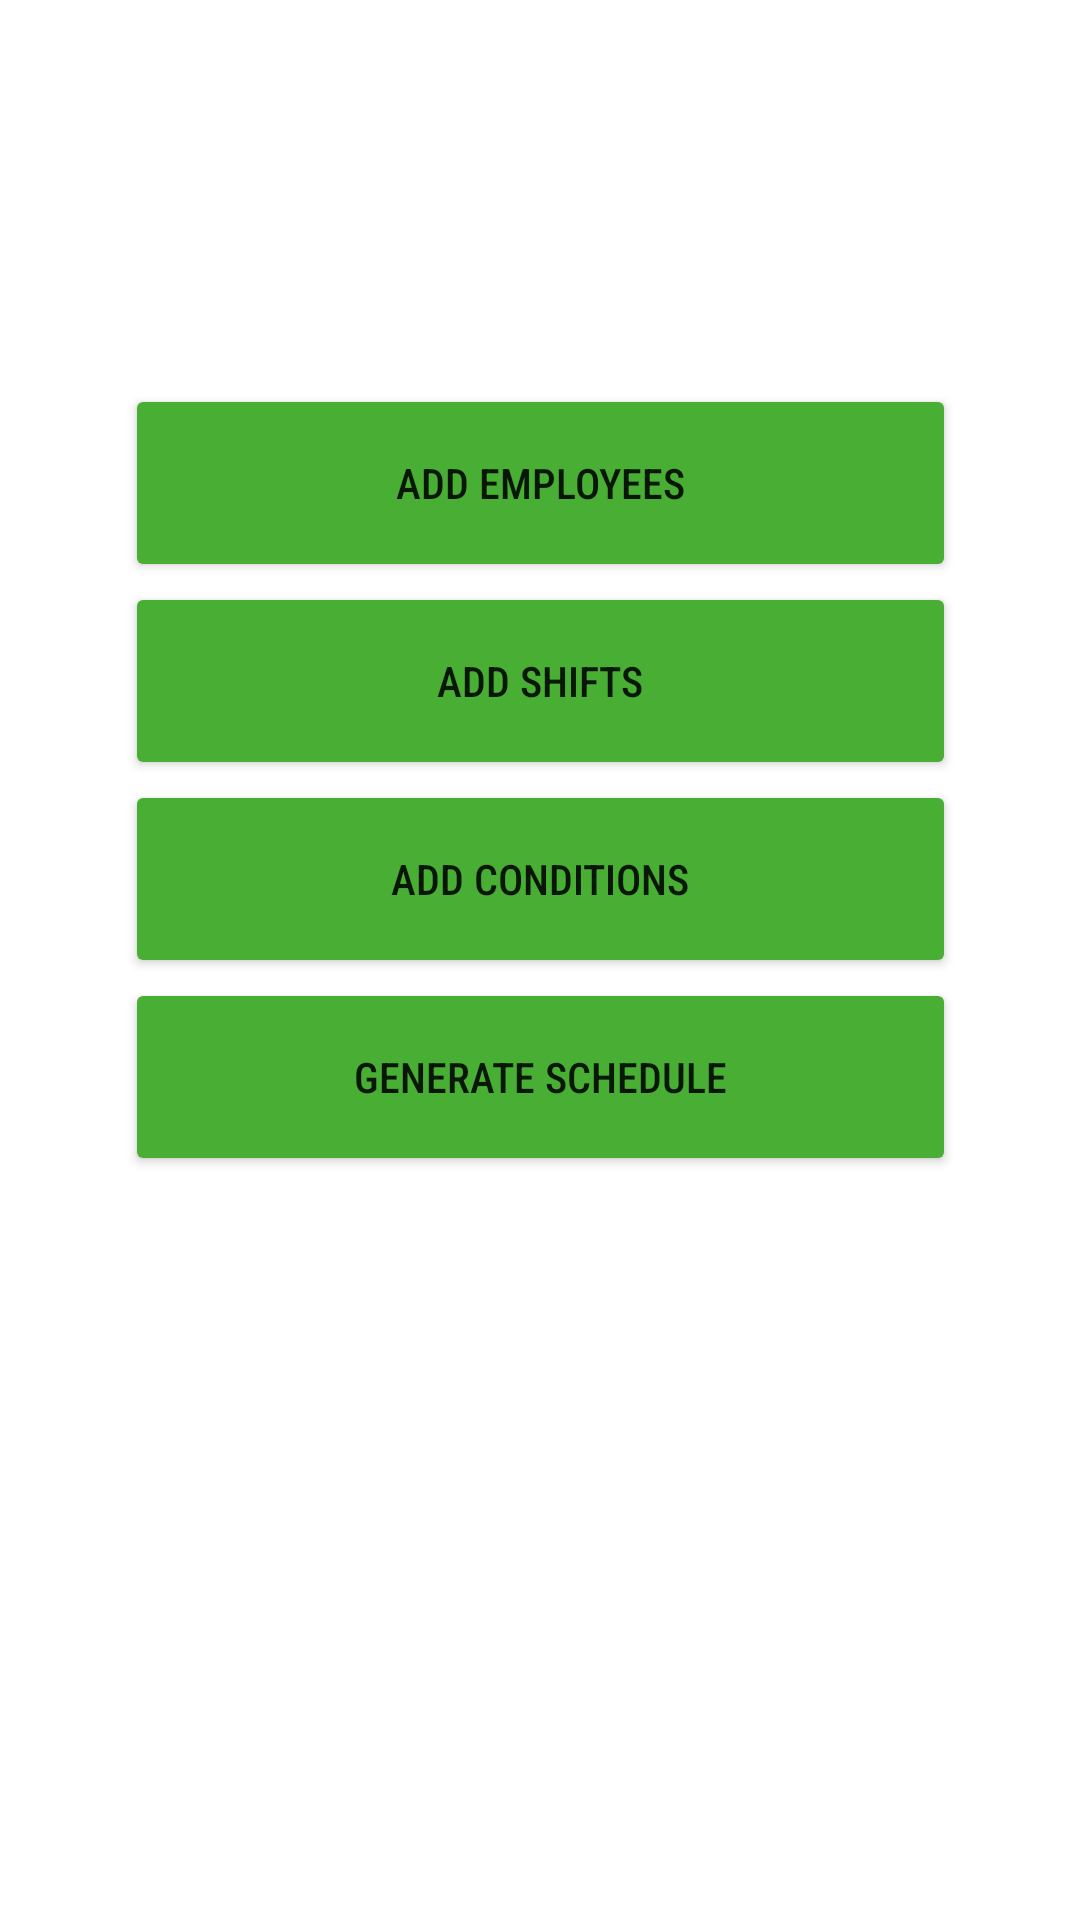

Write the Android layout XML for this screen, with the resource values it uses.
<!-- AndroidManifest.xml: application theme Theme.Scheduler -->
<!-- res/layout/activity_home.xml -->
<?xml version="1.0" encoding="utf-8"?>

<androidx.constraintlayout.widget.ConstraintLayout xmlns:android="http://schemas.android.com/apk/res/android"
    xmlns:app="http://schemas.android.com/apk/res-auto"
    xmlns:tools="http://schemas.android.com/tools"
    android:layout_width="match_parent"
    android:layout_height="match_parent"
    tools:context=".HomeActivity">

    <Button
        android:id="@+id/btnAddEmployee"
        android:onClick="onBtnClickedAddEmployee"
        android:layout_width="277dp"
        android:layout_height="66dp"
        android:layout_marginTop="128dp"
        android:fontFamily="sans-serif-condensed-medium"
        android:text="Add Employees"
        app:backgroundTint="#48AE34"
        app:cornerRadius="10dp"
        app:layout_constraintEnd_toEndOf="parent"
        app:layout_constraintStart_toStartOf="parent"
        app:layout_constraintTop_toTopOf="parent" />

    <Button
        android:id="@+id/btnAddShifts"
        android:onClick="onBtnClickedAddShifts"
        android:layout_width="277dp"
        android:layout_height="66dp"
        android:fontFamily="sans-serif-condensed-medium"
        android:text="Add Shifts"
        app:backgroundTint="#48AE34"
        app:cornerRadius="10dp"
        app:layout_constraintEnd_toEndOf="parent"
        app:layout_constraintStart_toStartOf="parent"
        app:layout_constraintTop_toBottomOf="@+id/btnAddEmployee" />

    <Button
        android:id="@+id/btnAddCondititions"
        android:layout_width="277dp"
        android:layout_height="66dp"
        android:fontFamily="sans-serif-condensed-medium"
        android:text="Add Conditions"
        android:onClick="onBtnClickedAddConditions"
        app:backgroundTint="#48AE34"
        app:cornerRadius="10dp"
        app:layout_constraintEnd_toEndOf="parent"
        app:layout_constraintStart_toStartOf="parent"
        app:layout_constraintTop_toBottomOf="@+id/btnAddShifts" />

    <Button
        android:id="@+id/btnGenerateSchedule"
        android:layout_width="277dp"
        android:layout_height="66dp"
        android:fontFamily="sans-serif-condensed-medium"
        android:text="Generate Schedule"
        android:onClick="onBtnClickedGenerateSchedule"
        app:backgroundTint="#48AE34"
        app:cornerRadius="10dp"
        app:layout_constraintEnd_toEndOf="parent"
        app:layout_constraintStart_toStartOf="parent"
        app:layout_constraintTop_toBottomOf="@+id/btnAddCondititions" />
</androidx.constraintlayout.widget.ConstraintLayout>
<!-- resources referenced by this layout -->
<resources>
  <style name="Theme.Scheduler" parent="Theme.MaterialComponents.DayNight.DarkActionBar">
          
          <item name="colorPrimary">@color/purple_500</item>
          <item name="colorPrimaryVariant">@color/purple_700</item>
          <item name="colorOnPrimary">@color/white</item>
          
          <item name="colorSecondary">@color/teal_200</item>
          <item name="colorSecondaryVariant">@color/teal_700</item>
          <item name="colorOnSecondary">@color/black</item>
          
          <item name="android:statusBarColor" tools:targetApi="l">?attr/colorPrimaryVariant</item>
          
      </style>
  <color name="purple_500">#FF6200EE</color>
  <color name="purple_700">#FF3700B3</color>
  <color name="white">#FFFFFFFF</color>
  <color name="teal_200">#FF03DAC5</color>
  <color name="teal_700">#FF018786</color>
  <color name="black">#FF000000</color>
</resources>
